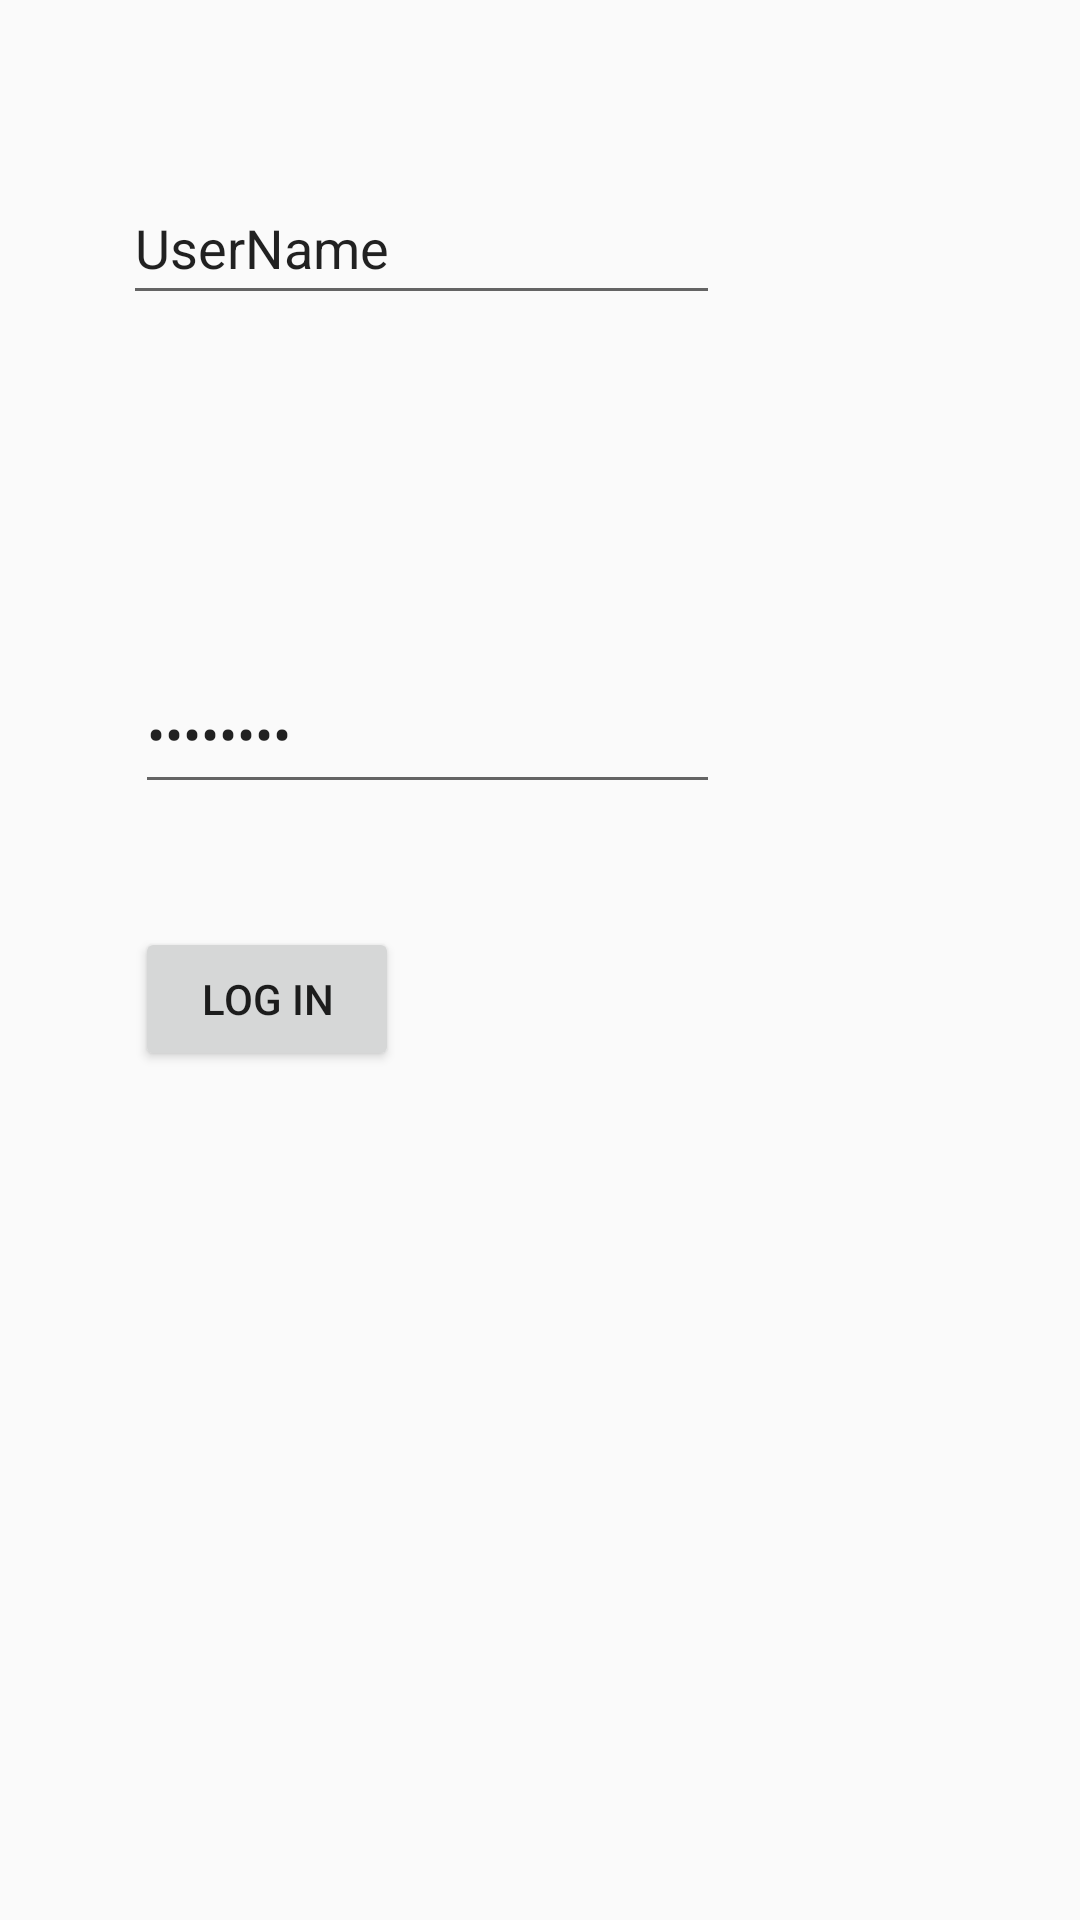

This screen was rendered from an Android layout file. Write that file and the resources it references.
<!-- AndroidManifest.xml: application theme Theme.InstagramClone5 -->
<!-- res/layout/activity_login.xml -->
<?xml version="1.0" encoding="utf-8"?>
<android.support.constraint.ConstraintLayout xmlns:android="http://schemas.android.com/apk/res/android"
    xmlns:app="http://schemas.android.com/apk/res-auto"
    xmlns:tools="http://schemas.android.com/tools"
    android:layout_width="match_parent"
    android:layout_height="match_parent"
    tools:context=".LoginActivity">

    <EditText
        android:id="@+id/UserName"
        android:layout_width="199dp"
        android:layout_height="48dp"
        android:layout_marginStart="128dp"
        android:layout_marginTop="40dp"
        android:layout_marginBottom="48dp"
        android:ems="10"
        android:inputType="textPersonName"
        android:minHeight="48dp"
        android:text="UserName"
        app:layout_constraintBottom_toTopOf="@+id/Password"
        app:layout_constraintEnd_toEndOf="@+id/Password"
        app:layout_constraintHorizontal_bias="1.0"
        app:layout_constraintStart_toStartOf="parent"
        app:layout_constraintTop_toTopOf="parent" />

    <EditText
        android:id="@+id/Password"
        android:layout_width="195dp"
        android:layout_height="50dp"
        android:layout_marginTop="48dp"
        android:layout_marginEnd="120dp"
        android:layout_marginBottom="24dp"
        android:ems="10"
        android:inputType="textPersonName|textPassword"
        android:text="password"
        app:layout_constraintBottom_toTopOf="@+id/SignInButton"
        app:layout_constraintEnd_toEndOf="parent"
        app:layout_constraintTop_toBottomOf="@+id/UserName"
        app:layout_constraintVertical_bias="0.0"
        tools:ignore="TouchTargetSizeCheck" />

    <Button
        android:id="@+id/SignInButton"
        android:layout_width="wrap_content"
        android:layout_height="wrap_content"
        android:layout_marginTop="204dp"
        android:text="LOG IN"
        app:layout_constraintStart_toStartOf="@+id/Password"
        app:layout_constraintTop_toBottomOf="@+id/UserName" />
</android.support.constraint.ConstraintLayout>
<!-- resources referenced by this layout -->
<resources>
  <style name="Theme.InstagramClone5" parent="Theme.AppCompat.Light.DarkActionBar">
          
          <item name="colorPrimary">@color/purple_500</item>
          <item name="colorPrimaryDark">@color/purple_700</item>
          <item name="colorAccent">@color/teal_200</item>
          
      </style>
  <!-- not gathered from this repository: default colours our renderer supplied (Android Studio template values) -->
  <color name="purple_500">#FF6200EE</color>
  <color name="purple_700">#FF3700B3</color>
  <color name="teal_200">#FF03DAC5</color>
</resources>
